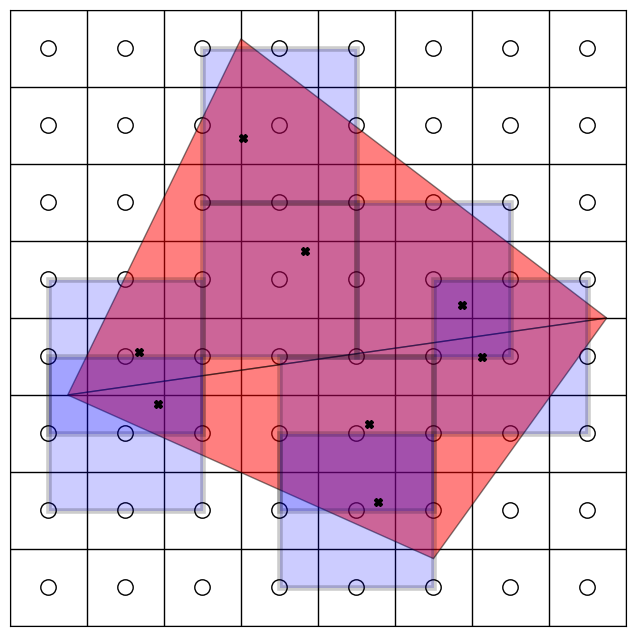

The matplotlib source for this figure:
#!/usr/bin/env python

import numpy as np
import matplotlib.pyplot as plt
from matplotlib.ticker import MultipleLocator

fig = plt.figure(figsize=(8, 8))
ax = fig.add_subplot(1, 1, 1, aspect=1)

ax.xaxis.set_major_locator(MultipleLocator(1.000))
ax.yaxis.set_major_locator(MultipleLocator(1.000))

n_x_cells = 6
n_y_cells = n_x_cells
kernel_radius = 1

ax.set_xlim(0 - kernel_radius, n_x_cells + kernel_radius)
ax.set_ylim(0 - kernel_radius, n_y_cells + kernel_radius)

ax.tick_params(which="major", labelleft=False, labelbottom=False, left=False, bottom=False)

ax.grid(linestyle="-", linewidth=1.0, color="black")

def circle(x, y, radius=0.15):
    from matplotlib.patches import Circle
    from matplotlib.patheffects import withStroke

    circle = Circle(
        (x, y),
        radius,
        clip_on=False,
        zorder=10,
        linewidth=1,
        edgecolor="black",
        facecolor=(0, 0, 0, 0),
        path_effects=[withStroke(linewidth=5, foreground="w")],
    )
    ax.add_artist(circle)

def triangle(points):
    from matplotlib.patches import Polygon

    assert points.shape == (3, 2)

    tri = Polygon(
        points,
        clip_on=False,
        alpha=0.5,
        zorder=20,
        linewidth=1,
        edgecolor="black",
        facecolor="red",
    )
    ax.add_artist(tri)

def gauss_points(points):
    from matplotlib.patches import Rectangle

    assert points.shape == (3, 2)

    # not a real Gauss rule but it looks nice
    reference_points = np.array([[0.3333333, 0.3333333],
                                 [0.70000000000000000000, 0.10000000000000000000],
                                 [0.10000000000000000000, 0.70000000000000000000],
                                 [0.10000000000000000000, 0.10000000000000000000]])

    B = np.array([[points[1][0] - points[0][0], points[2][0] - points[0][0]],
                  [points[1][1] - points[0][1], points[2][1] - points[0][1]]])

    physical_points = (B @ reference_points.T).T
    physical_points[:, 0] += points[0][0]
    physical_points[:, 1] += points[0][1]

    for interaction_point in physical_points:
        x_left = np.round(interaction_point[0] - 0.5) + 0.5
        y_bottom = np.round(interaction_point[1] - 0.5) + 0.5

        rect = Rectangle((x_left - kernel_radius, y_bottom - kernel_radius), 2*kernel_radius, 2*kernel_radius, alpha=0.20, zorder=25, linewidth=4, edgecolor="black", facecolor="blue")
        ax.add_artist(rect)

    ax.plot(physical_points[:, 0], physical_points[:, 1], 'X', zorder=30, color='black', linewidth=3)

# plot cell-centered data
for i in range(int(ax.get_xlim()[0]), int(ax.get_xlim()[1])):
    for j in range(int(ax.get_ylim()[0]), int(ax.get_ylim()[1])):
        circle(i + 0.5, j + 0.5, radius=0.1)

t1_vertices = np.array([[-0.2, 1.6], [5.4, 2.4], [1.6, 5.3]])*1.25
triangle(t1_vertices)

gauss_points(t1_vertices)

t2_vertices = np.array([[-0.2, 1.6], [5.4, 2.4], [3.6, -0.1]])*1.25
triangle(t2_vertices)

gauss_points(t2_vertices)

plt.savefig("elemental_stencil.pdf", bbox_inches='tight')
plt.savefig("elemental_stencil.png", bbox_inches='tight')
